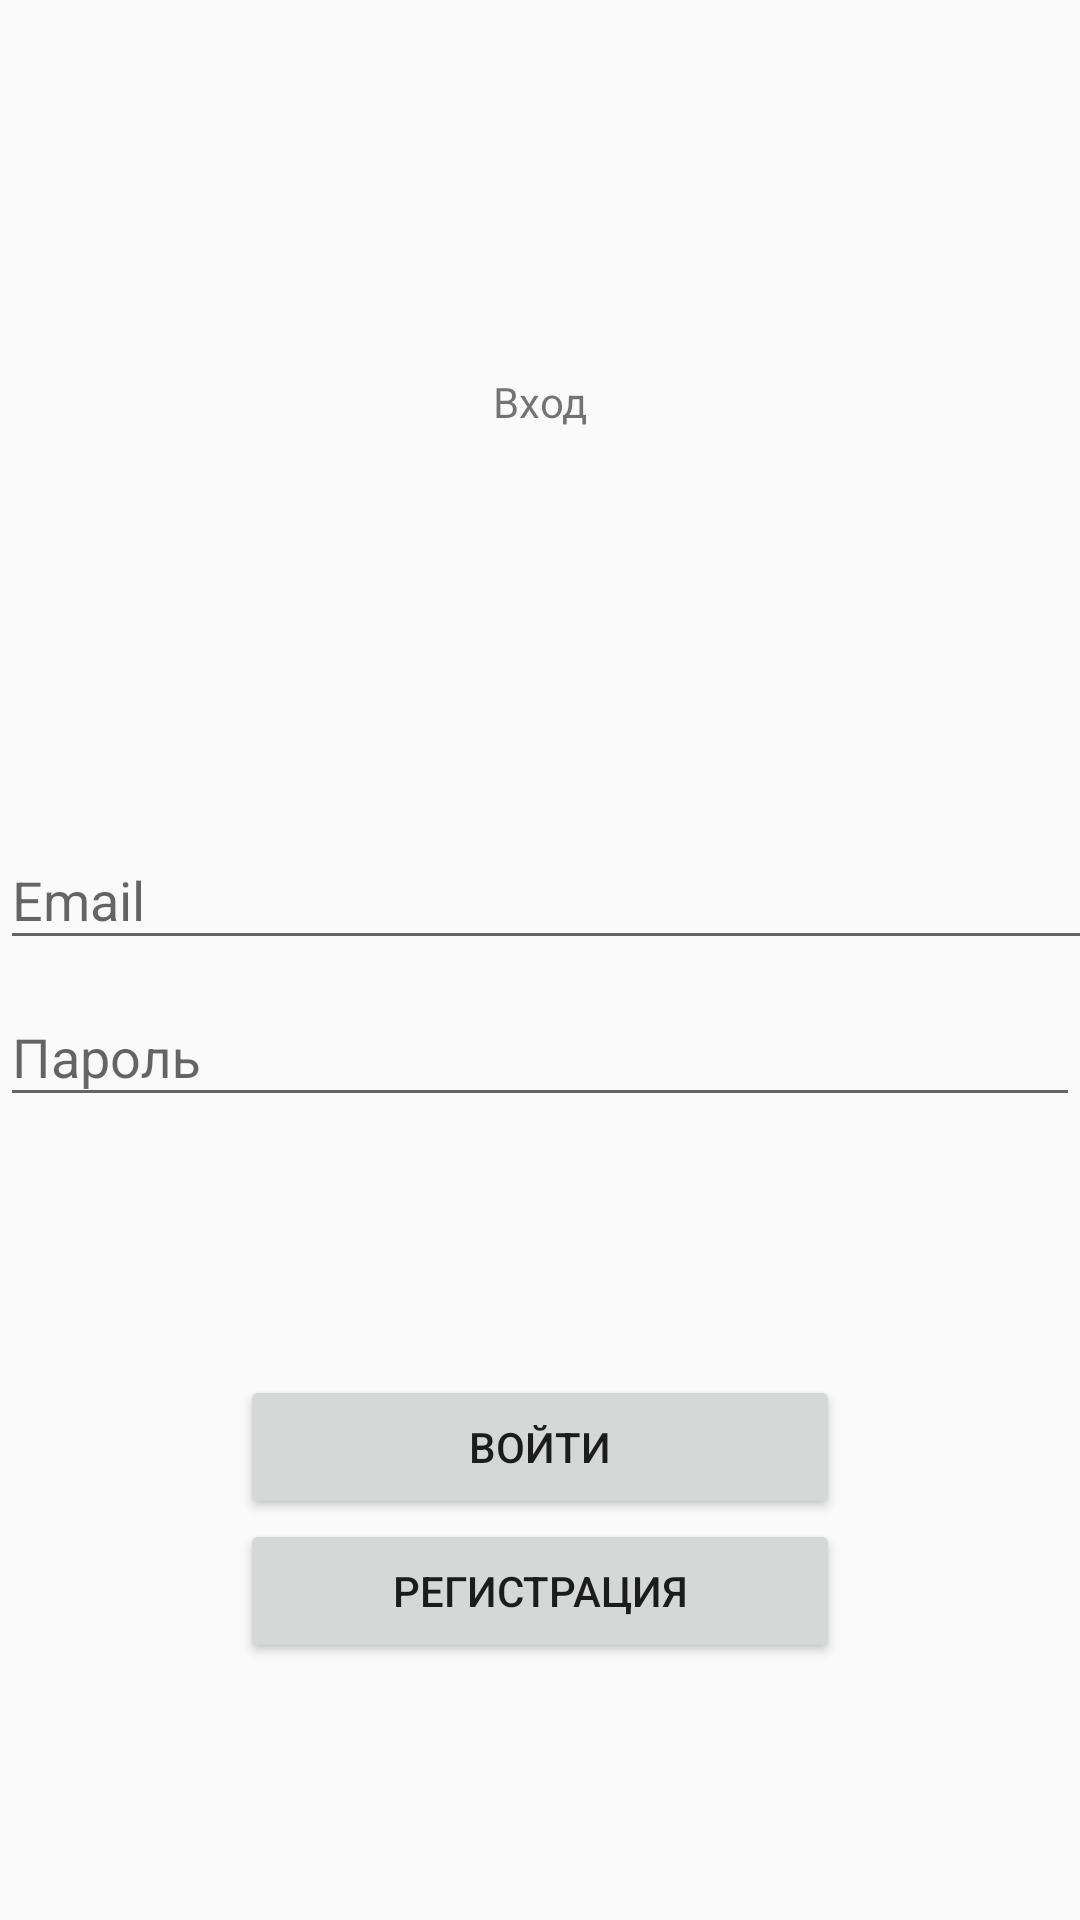

Android layout source for this screen:
<!-- AndroidManifest.xml: application theme AppTheme -->
<!-- res/layout/fragment_sign_in.xml -->
<?xml version="1.0" encoding="utf-8"?>
<androidx.constraintlayout.widget.ConstraintLayout xmlns:android="http://schemas.android.com/apk/res/android"
    xmlns:app="http://schemas.android.com/apk/res-auto"
    xmlns:tools="http://schemas.android.com/tools"
    android:orientation="vertical" android:layout_width="match_parent"
    android:layout_height="match_parent">

    <LinearLayout
        android:layout_width="wrap_content"
        android:layout_height="wrap_content"
        android:orientation="vertical"
        app:layout_constraintBottom_toBottomOf="parent"
        app:layout_constraintEnd_toEndOf="parent"
        app:layout_constraintStart_toStartOf="parent"
        app:layout_constraintTop_toBottomOf="@+id/linearLayout">

        <Button
            android:id="@+id/signInButton"
            android:layout_width="200dp"
            android:layout_height="wrap_content"
            android:text="Войти"
            tools:layout_editor_absoluteX="323dp"
            tools:layout_editor_absoluteY="619dp" />

        <Button
            android:id="@+id/gotoSignUpButton"
            android:layout_width="200dp"
            android:layout_height="wrap_content"
            android:text="Регистрация"
            tools:layout_editor_absoluteX="8dp"
            tools:layout_editor_absoluteY="675dp" />


    </LinearLayout>

    <LinearLayout
        android:id="@+id/linearLayout"
        android:layout_width="wrap_content"
        android:layout_height="wrap_content"
        android:layout_marginTop="8dp"
        android:layout_marginBottom="8dp"
        android:orientation="vertical"
        app:layout_constraintBottom_toBottomOf="parent"
        app:layout_constraintEnd_toEndOf="parent"
        app:layout_constraintStart_toStartOf="parent"
        app:layout_constraintTop_toTopOf="parent">

        <com.google.android.material.textfield.TextInputLayout
            android:layout_width="368dp"
            android:layout_height="wrap_content"
            tools:layout_editor_absoluteX="8dp"
            tools:layout_editor_absoluteY="285dp">

            <com.google.android.material.textfield.TextInputEditText
                android:id="@+id/emailEditText"
                android:layout_width="match_parent"
                android:layout_height="wrap_content"
                android:hint="Email" />
        </com.google.android.material.textfield.TextInputLayout>

        <com.google.android.material.textfield.TextInputLayout
            android:layout_width="match_parent"
            android:layout_height="wrap_content">

            <com.google.android.material.textfield.TextInputEditText
                android:id="@+id/passwordEditText"
                android:layout_width="match_parent"
                android:layout_height="wrap_content"
                android:hint="Пароль" />
        </com.google.android.material.textfield.TextInputLayout>
    </LinearLayout>

    <TextView
        android:id="@+id/textView2"
        android:layout_width="wrap_content"
        android:layout_height="wrap_content"
        android:text="Вход"
        app:layout_constraintBottom_toTopOf="@+id/linearLayout"
        app:layout_constraintEnd_toEndOf="parent"
        app:layout_constraintStart_toStartOf="parent"
        app:layout_constraintTop_toTopOf="parent" />

</androidx.constraintlayout.widget.ConstraintLayout>
<!-- resources referenced by this layout -->
<resources>
  <style name="AppTheme" parent="Theme.AppCompat.Light.NoActionBar">
          
          <item name="colorPrimary">@color/main_red</item>
          <item name="colorPrimaryDark">@color/colorPrimaryDark</item>
          <item name="colorAccent">@color/main_red</item>
          <item name="android:statusBarColor">@color/status_bar</item>
      </style>
  <color name="main_red">#d7443c</color>
  <color name="colorPrimaryDark">#00574b</color>
  <color name="status_bar">#FFB72A22</color>
</resources>
